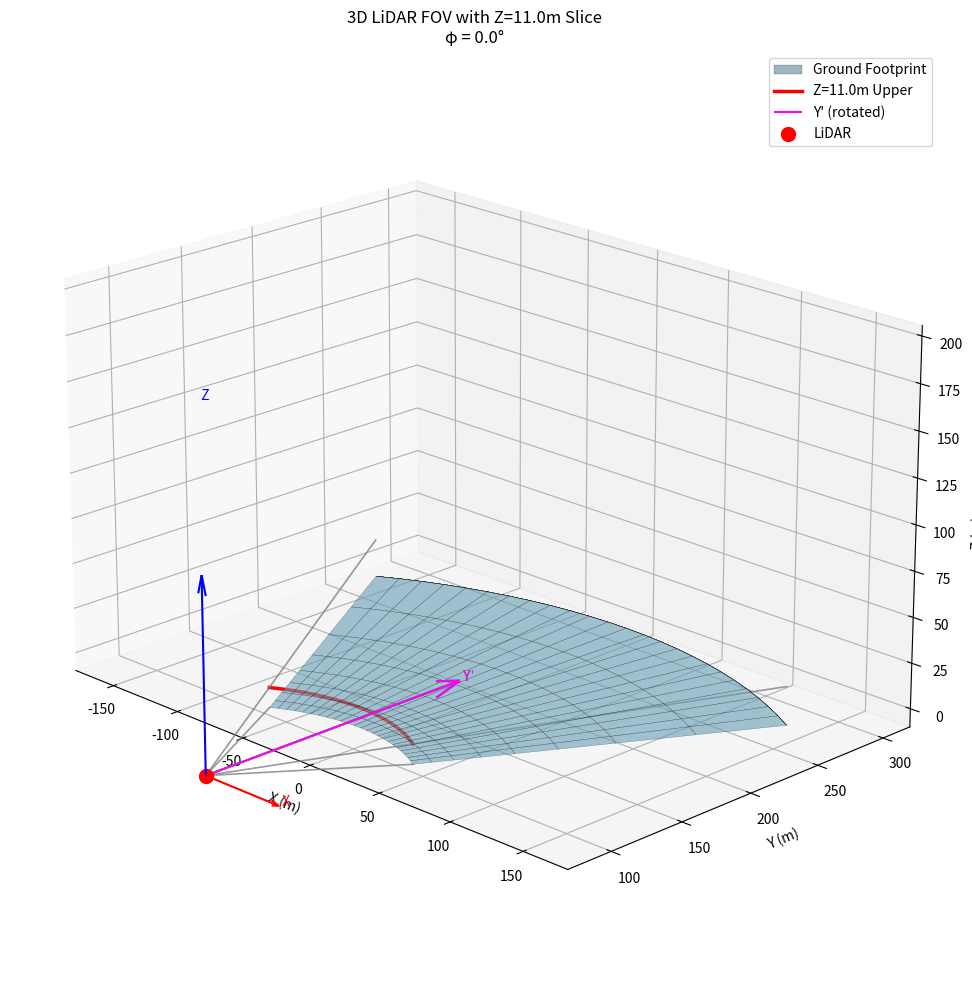

Generate this figure with matplotlib:
import numpy as np
import matplotlib.pyplot as plt
from mpl_toolkits.mplot3d import Axes3D

# --------------- 参数 ---------------
H = 5.5           # 安装高度 (m)
h_fov_deg = 60   # 水平 FOV
v_fov_deg = 6  # 垂直 FOV
phi_deg = 0    # 俯仰角：>0 表示向上，<0 向下（但通常雷达略下俯）
n_grid = 25       # 网格密度
MAX_RANGE = 300# 最大探测距离 (m)

# 转换为弧度
h_fov = np.radians(h_fov_deg)
v_fov = np.radians(v_fov_deg)
phi = np.radians(phi_deg)

# --------------- 新增：指定查询高度 ---------------
Z_target = 11.0  # 想要查询的 Z 高度 (m)

# --------------- 计算地面足迹（用于底面）---------------
α = np.linspace(-h_fov / 2, h_fov / 2, n_grid)
β = np.linspace(-v_fov / 2, v_fov / 2, n_grid)
α, β = np.meshgrid(α, β)

# 雷达坐标系方向向量
vx_r = np.sin(α) * np.cos(β)
vy_r = np.cos(α) * np.cos(β)
vz_r = np.sin(β)

# 绕 X 轴旋转 φ
cos_p, sin_p = np.cos(phi), np.sin(phi)
vx_w = vx_r
vy_w = vy_r * cos_p - vz_r * sin_p
vz_w = vy_r * sin_p + vz_r * cos_p

# 射线与地面交点：H + t * vz_w = 0 => t = -H / vz_w
t_ground = np.full_like(vz_w, np.nan)
mask_down = (vz_w < 0)  # 向下才能打到地面
t_ground[mask_down] = -H / vz_w[mask_down]
t_ground_clipped = np.clip(t_ground, None, MAX_RANGE)

X_ground = t_ground_clipped * vx_w
Y_ground = t_ground_clipped * vy_w
Z_ground = np.zeros_like(X_ground)

# 有效点范围
valid_mask = ~np.isnan(X_ground)
if not np.any(valid_mask):
    raise ValueError("No valid ground intersections. Check phi and FOV settings.")

x_min, x_max = X_ground[valid_mask].min(), X_ground[valid_mask].max()
y_min, y_max = Y_ground[valid_mask].min(), Y_ground[valid_mask].max()

padding_x = max(5, 0.1 * (x_max - x_min)) if x_max != x_min else 5
padding_y = max(5, 0.1 * (y_max - y_min)) if y_max != y_min else 5
padding_z = 200

x_min_adj, x_max_adj = x_min - padding_x, x_max + padding_x
y_min_adj, y_max_adj = max(0, y_min - padding_y), y_max + padding_y
z_min_adj, z_max_adj = -10, H + padding_z

# --------------- 计算 Z = Z_target 平面上的 FOV 截面 ---------------
# 我们固定 Z = Z_target，反推 t = (Z_target - H) / vz_w
# 然后 X = t * vx_w, Y = t * vy_w

t_slice = (Z_target - H) / vz_w  # 对每个方向计算到达 Z_target 所需距离
valid_at_z = (t_slice > 0) & (t_slice <= MAX_RANGE)  # 必须是正距离且不超 MAX_RANGE

X_slice = t_slice * vx_w
Y_slice = t_slice * vy_w
Z_slice = np.full_like(X_slice, Z_target)

# 提取有效点
X_valid = X_slice[valid_at_z]
Y_valid = Y_slice[valid_at_z]

if len(X_valid) == 0:
    print(f"⚠️  Warning: No FOV coverage at Z = {Z_target} m")
    x_min_z, x_max_z = 0, 0
    y_min_z, y_max_z = 0, 0
else:
    x_min_z, x_max_z = X_valid.min(), X_valid.max()
    y_min_z, y_max_z = Y_valid.min(), Y_valid.max()
    print(f"✅ 在高度 Z = {Z_target} m 处，FOV 覆盖范围：")
    print(f"   X ∈ [{x_min_z:.2f}, {x_max_z:.2f}] m")
    print(f"   Y ∈ [{y_min_z:.2f}, {y_max_z:.2f}] m")

# --------------- 绘图 ---------------
fig = plt.figure(figsize=(14, 10))
ax = fig.add_subplot(111, projection='3d')

# 设置坐标轴范围
ax.set_xlim(x_min_adj, x_max_adj)
ax.set_ylim(y_min_adj, y_max_adj)
ax.set_zlim(z_min_adj, z_max_adj)

# === 绘制地面足迹 ===
ax.plot_surface(X_ground, Y_ground, Z_ground, color='skyblue', alpha=0.6,
                edgecolor='k', lw=0.2, shade=True, label='Ground Footprint')

# === 绘制 Z = Z_target 截面（线框）===
if len(X_valid) > 0:
    # 为了形成封闭轮廓，我们提取边界点（按 α 排序）
    # 沿着 β 的上下边界插值
    X_upper_z = []
    Y_upper_z = []
    X_lower_z = []
    Y_lower_z = []

    for i in range(n_grid):
        α_i = α[0, i]
        # 上边界 β = v_fov/2
        b_upper = v_fov / 2
        dx_r = np.sin(α_i) * np.cos(b_upper)
        dy_r = np.cos(α_i) * np.cos(b_upper)
        dz_r = np.sin(b_upper)
        dx_w = dx_r
        dy_w = dy_r * cos_p - dz_r * sin_p
        dz_w = dy_r * sin_p + dz_r * cos_p
        t = (Z_target - H) / dz_w
        if 0 < t <= MAX_RANGE:
            X_upper_z.append(t * dx_w)
            Y_upper_z.append(t * dy_w)

        # 下边界 β = -v_fov/2
        b_lower = -v_fov / 2
        dz_r_low = np.sin(b_lower)
        dz_w_low = dy_r * sin_p + dz_r_low * cos_p
        t_low = (Z_target - H) / dz_w_low
        if 0 < t_low <= MAX_RANGE:
            X_lower_z.append(t_low * dx_w)
            Y_lower_z.append(t_low * dy_w)

    # 绘制上边界线
    if X_upper_z:
        ax.plot(X_upper_z, Y_upper_z, Z_target, color='red', lw=2.5, label=f'Z={Z_target}m Upper')
    # 绘制下边界线
    if X_lower_z:
        ax.plot(X_lower_z, Y_lower_z, Z_target, color='orange', lw=2.5, label=f'Z={Z_target}m Lower')

    # 可选：连接左右端点（形成矩形框）
    if X_upper_z and X_lower_z:
        ax.plot([X_upper_z[0], X_lower_z[0]], [Y_upper_z[0], Y_lower_z[0]],
                [Z_target, Z_target], color='purple', lw=1.5)
        ax.plot([X_upper_z[-1], X_lower_z[-1]], [Y_upper_z[-1], Y_lower_z[-1]],
                [Z_target, Z_target], color='purple', lw=1.5)

# === 绘制边界射线（线框风格）===
corners = [
    (-h_fov / 2, -v_fov / 2),
    (-h_fov / 2,  v_fov / 2),
    ( h_fov / 2,  v_fov / 2),
    ( h_fov / 2, -v_fov / 2),
]

for a, b in corners:
    dx_r = np.sin(a) * np.cos(b)
    dy_r = np.cos(a) * np.cos(b)
    dz_r = np.sin(b)
    dx_w = dx_r
    dy_w = dy_r * cos_p - dz_r * sin_p
    dz_w = dy_r * sin_p + dz_r * cos_p

    # 射线终点：到地面或 MAX_RANGE
    t_end = MAX_RANGE
    if dz_w < 0:
        t_ground = -H / dz_w
        t_end = min(t_end, t_ground)

    t_line = np.linspace(0, t_end, 100)
    x_line = t_line * dx_w
    y_line = t_line * dy_w
    z_line = H + t_line * dz_w
    ax.plot(x_line, y_line, z_line, 'gray', lw=1.2, alpha=0.8)

# === 坐标轴 ===
L_axis = (y_max_adj - y_min_adj) * 0.7
ax.quiver(0, 0, H, 1, 0, 0, length=L_axis * 0.3, color='r', arrow_length_ratio=0.1)
ax.quiver(0, 0, H, 0, 1, 0, length=L_axis, color='g', arrow_length_ratio=0.1)
ax.quiver(0, 0, H, 0, 0, 1, length=L_axis * 0.6, color='b', arrow_length_ratio=0.1)
ax.text(L_axis * 0.3, 0, H, ' X', color='red', fontsize=10)
ax.text(0, L_axis, H, ' Y', color='green', fontsize=10)
ax.text(0, 0, z_max_adj - 5, ' Z', color='blue', fontsize=10)

# === 绘制旋转后的坐标轴 (Y') ===
# 绕X轴旋转φ后的Y轴方向
y_prime_dir = np.array([0, np.cos(phi), np.sin(phi)])
y_prime_length = L_axis
y_prime_start = np.array([0, 0, H])
y_prime_end = y_prime_start + y_prime_length * y_prime_dir

ax.quiver(y_prime_start[0], y_prime_start[1], y_prime_start[2],
          y_prime_dir[0], y_prime_dir[1], y_prime_dir[2],
          length=y_prime_length, color='magenta', arrow_length_ratio=0.1, label="Y' (rotated)")

ax.text(y_prime_end[0], y_prime_end[1], y_prime_end[2], " Y'", color='magenta', fontsize=10)

# === LiDAR 位置 ===
ax.scatter(0, 0, H, color='red', s=100, label='LiDAR')

# === 标题与设置 ===
ax.set_xlabel('X (m)')
ax.set_ylabel('Y (m)')
ax.set_zlabel('Z (m)')
ax.set_title(f'3D LiDAR FOV with Z={Z_target}m Slice\nφ = {phi_deg:.1f}°', fontsize=12)
ax.grid(True, alpha=0.5)
ax.legend()

# 长宽比
x_span = x_max_adj - x_min_adj
y_span = y_max_adj - y_min_adj
z_span = z_max_adj - z_min_adj
ax.set_box_aspect([x_span, y_span, z_span])
ax.view_init(elev=20, azim=-45)

plt.tight_layout()
plt.show()